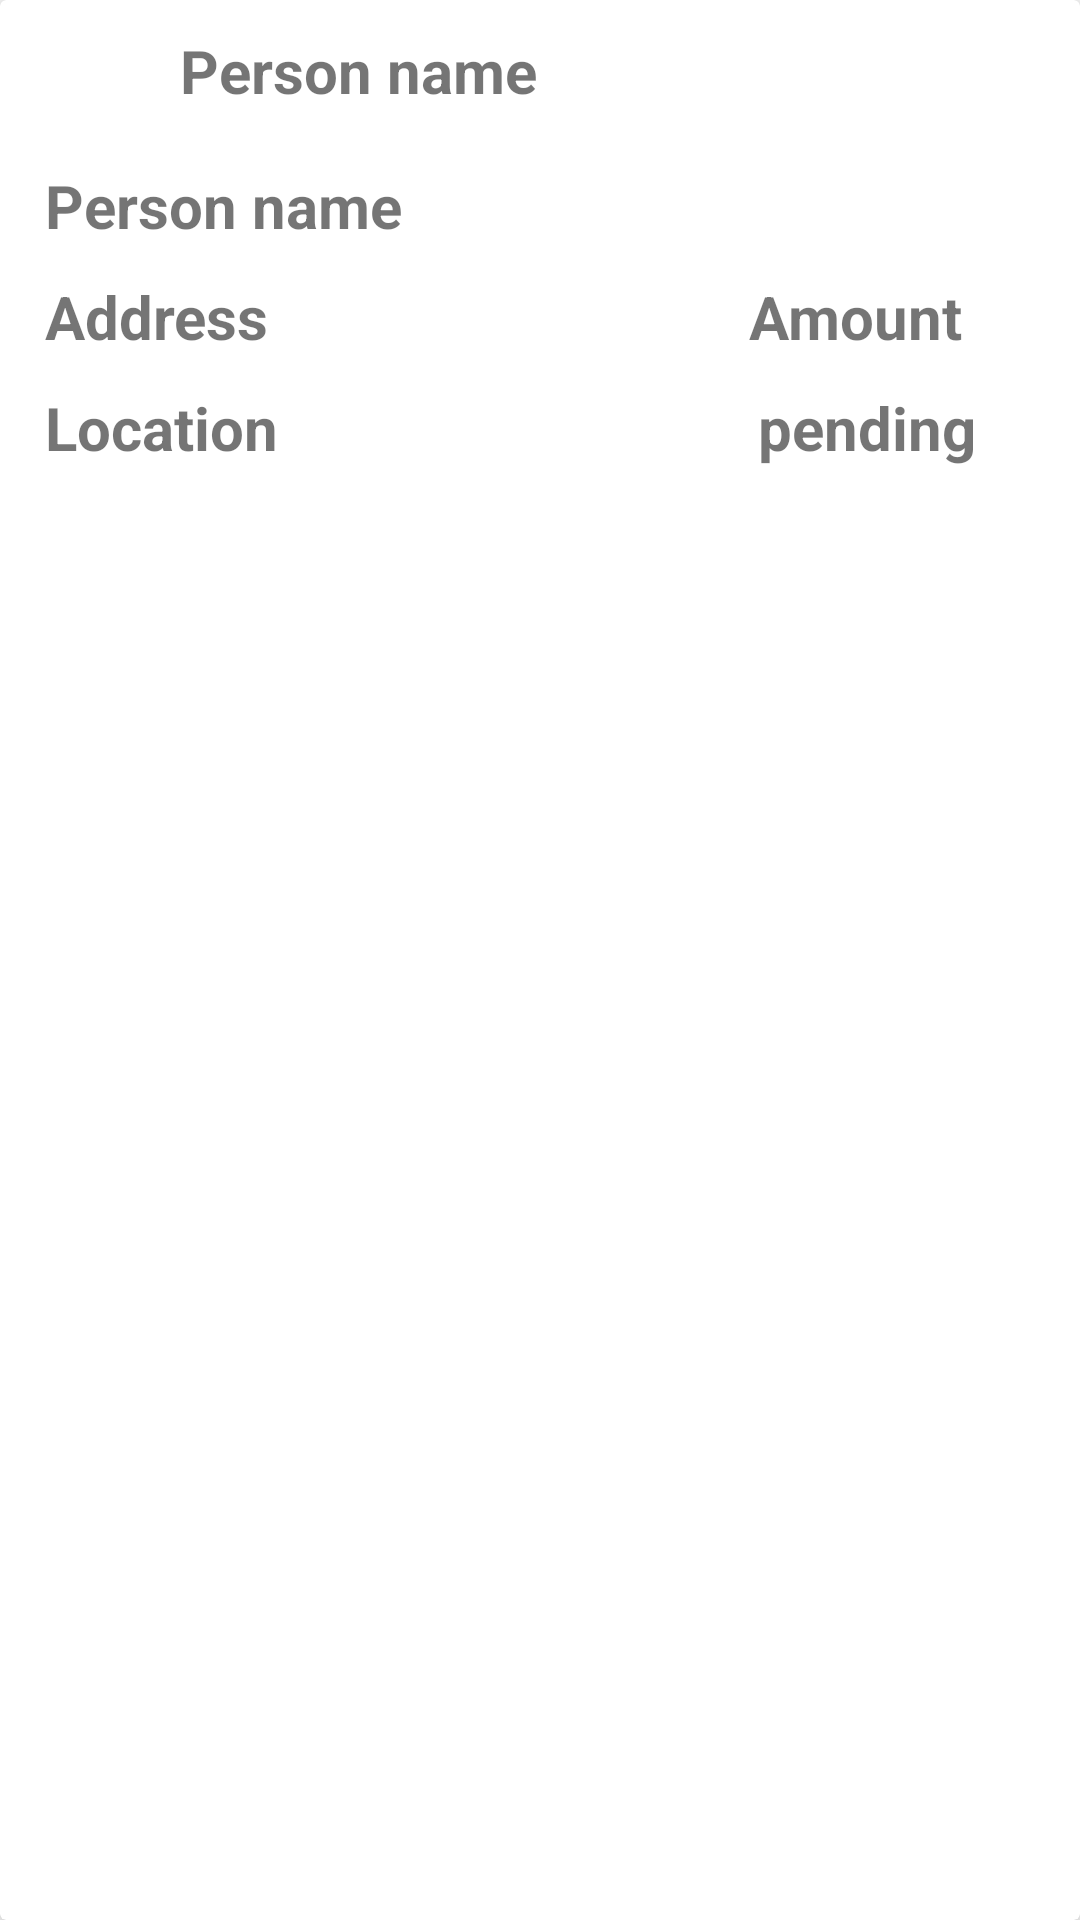

Reconstruct the res/layout file that produces this screen, plus the resources it refers to.
<!-- AndroidManifest.xml: application theme Theme.Oct26test1_lap -->
<!-- res/layout/card_view_design.xml -->
<?xml version="1.0" encoding="utf-8"?>
<androidx.cardview.widget.CardView
    xmlns:android="http://schemas.android.com/apk/res/android"
    xmlns:app="http://schemas.android.com/apk/res-auto"
    xmlns:tools="http://schemas.android.com/tools"
    android:layout_width="match_parent"
    android:layout_height="200dp"
    android:layout_margin="15dp"
    app:cardElevation="6dp">

    <LinearLayout
        android:layout_width="match_parent"
        android:layout_height="match_parent"
        android:orientation="vertical">
    <LinearLayout
        android:layout_width="match_parent"
        android:layout_height="wrap_content"
        android:padding="5dp"
        android:orientation="horizontal">

        <ImageView
            android:layout_width="40dp"
            android:layout_height="40dp"
            android:id="@+id/imageview"/>

    <LinearLayout
        android:layout_width="match_parent"
        android:layout_height="wrap_content"
        android:orientation="horizontal"
        android:padding="5dp"
        android:id="@+id/linearH1">



        <TextView
            android:id="@+id/textView"
            android:layout_width="wrap_content"
            android:layout_height="wrap_content"
            android:layout_marginStart="10dp"
            android:layout_marginLeft="15dp"
            android:text="@string/person_name"
            android:textSize="20sp"
            android:textStyle="bold" />

    </LinearLayout>

    </LinearLayout>

        <LinearLayout
            android:layout_width="match_parent"
            android:layout_height="wrap_content"
            android:orientation="horizontal"
            android:padding="5dp"
            android:id="@+id/linear_person_name">



            <TextView
                android:id="@+id/textView_person_name"
                android:layout_width="wrap_content"
                android:layout_height="wrap_content"
                android:layout_marginStart="10dp"
                android:layout_marginLeft="15dp"
                android:text="@string/person_name"
                android:textSize="20sp"
                android:textStyle="bold" />


        </LinearLayout>

            <LinearLayout
                android:layout_width="match_parent"
                android:layout_height="wrap_content"
                android:orientation="horizontal"
                android:padding="5dp"
                android:id="@+id/linearH2">



                <TextView
                    android:id="@+id/textView_address"
                    android:layout_width="wrap_content"
                    android:layout_height="wrap_content"
                    android:layout_marginStart="10dp"
                    android:layout_marginLeft="15dp"
                    android:text="@string/address"
                    android:textSize="20sp"
                    android:textStyle="bold" />
                <TextView
                    android:id="@+id/textView_amount"
                    android:layout_width="wrap_content"
                    android:layout_height="wrap_content"
                    android:layout_marginStart="160dp"
                    android:text="@string/amount"
                    android:textSize="20sp"
                    android:textStyle="bold" />

            </LinearLayout>

            <LinearLayout
                android:layout_width="match_parent"
                android:layout_height="wrap_content"
                android:orientation="horizontal"
                android:padding="5dp"
                android:id="@+id/linearH3">



                <TextView
                    android:id="@+id/textView_location"
                    android:layout_width="wrap_content"
                    android:layout_height="wrap_content"
                    android:layout_marginStart="10dp"
                    android:text="@string/location"
                    android:textSize="20sp"
                    android:textStyle="bold" />

                <TextView
                    android:id="@+id/textView_pending"
                    android:layout_width="wrap_content"
                    android:layout_height="wrap_content"
                    android:layout_marginStart="160dp"
                    android:text="@string/pending"
                    android:textSize="20sp"
                    android:textStyle="bold" />

            </LinearLayout>

        </LinearLayout>



</androidx.cardview.widget.CardView>
<!-- resources referenced by this layout -->
<resources>
  <string name="address">Address</string>
  <string name="amount">Amount</string>
  <string name="location">Location</string>
  <string name="pending">pending</string>
  <string name="person_name">Person name</string>
  <style name="Theme.Oct26test1_lap" parent="Theme.MaterialComponents.DayNight.DarkActionBar">
          
          <item name="colorPrimary">@color/purple_500</item>
          <item name="colorPrimaryVariant">@color/purple_700</item>
          <item name="colorOnPrimary">@color/white</item>
          
          <item name="colorSecondary">@color/teal_200</item>
          <item name="colorSecondaryVariant">@color/teal_700</item>
          <item name="colorOnSecondary">@color/black</item>
          
          <item name="android:statusBarColor" tools:targetApi="l">?attr/colorPrimaryVariant</item>
          
      </style>
  <!-- not gathered from this repository: default colours our renderer supplied (Android Studio template values) -->
  <color name="purple_500">#FF6200EE</color>
  <color name="purple_700">#FF3700B3</color>
  <color name="teal_200">#FF03DAC5</color>
  <color name="teal_700">#FF018786</color>
  <color name="black">#FF000000</color>
  <color name="white">#FFFFFFFF</color>
</resources>
